Labelled photos from "Data", an image-classification folder in gsukuma/ai_ml. The possible labels are: benign, malignant, normal.

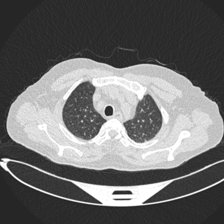
Label: normal

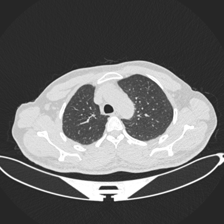
Label: benign

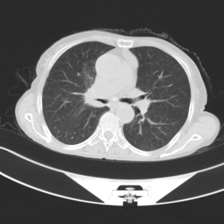
Label: malignant

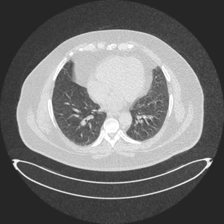
Label: normal

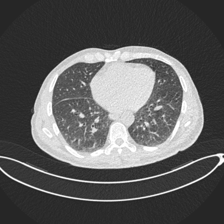
Label: benign

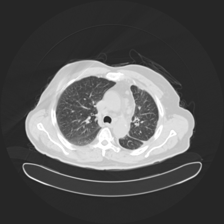
Label: malignant
